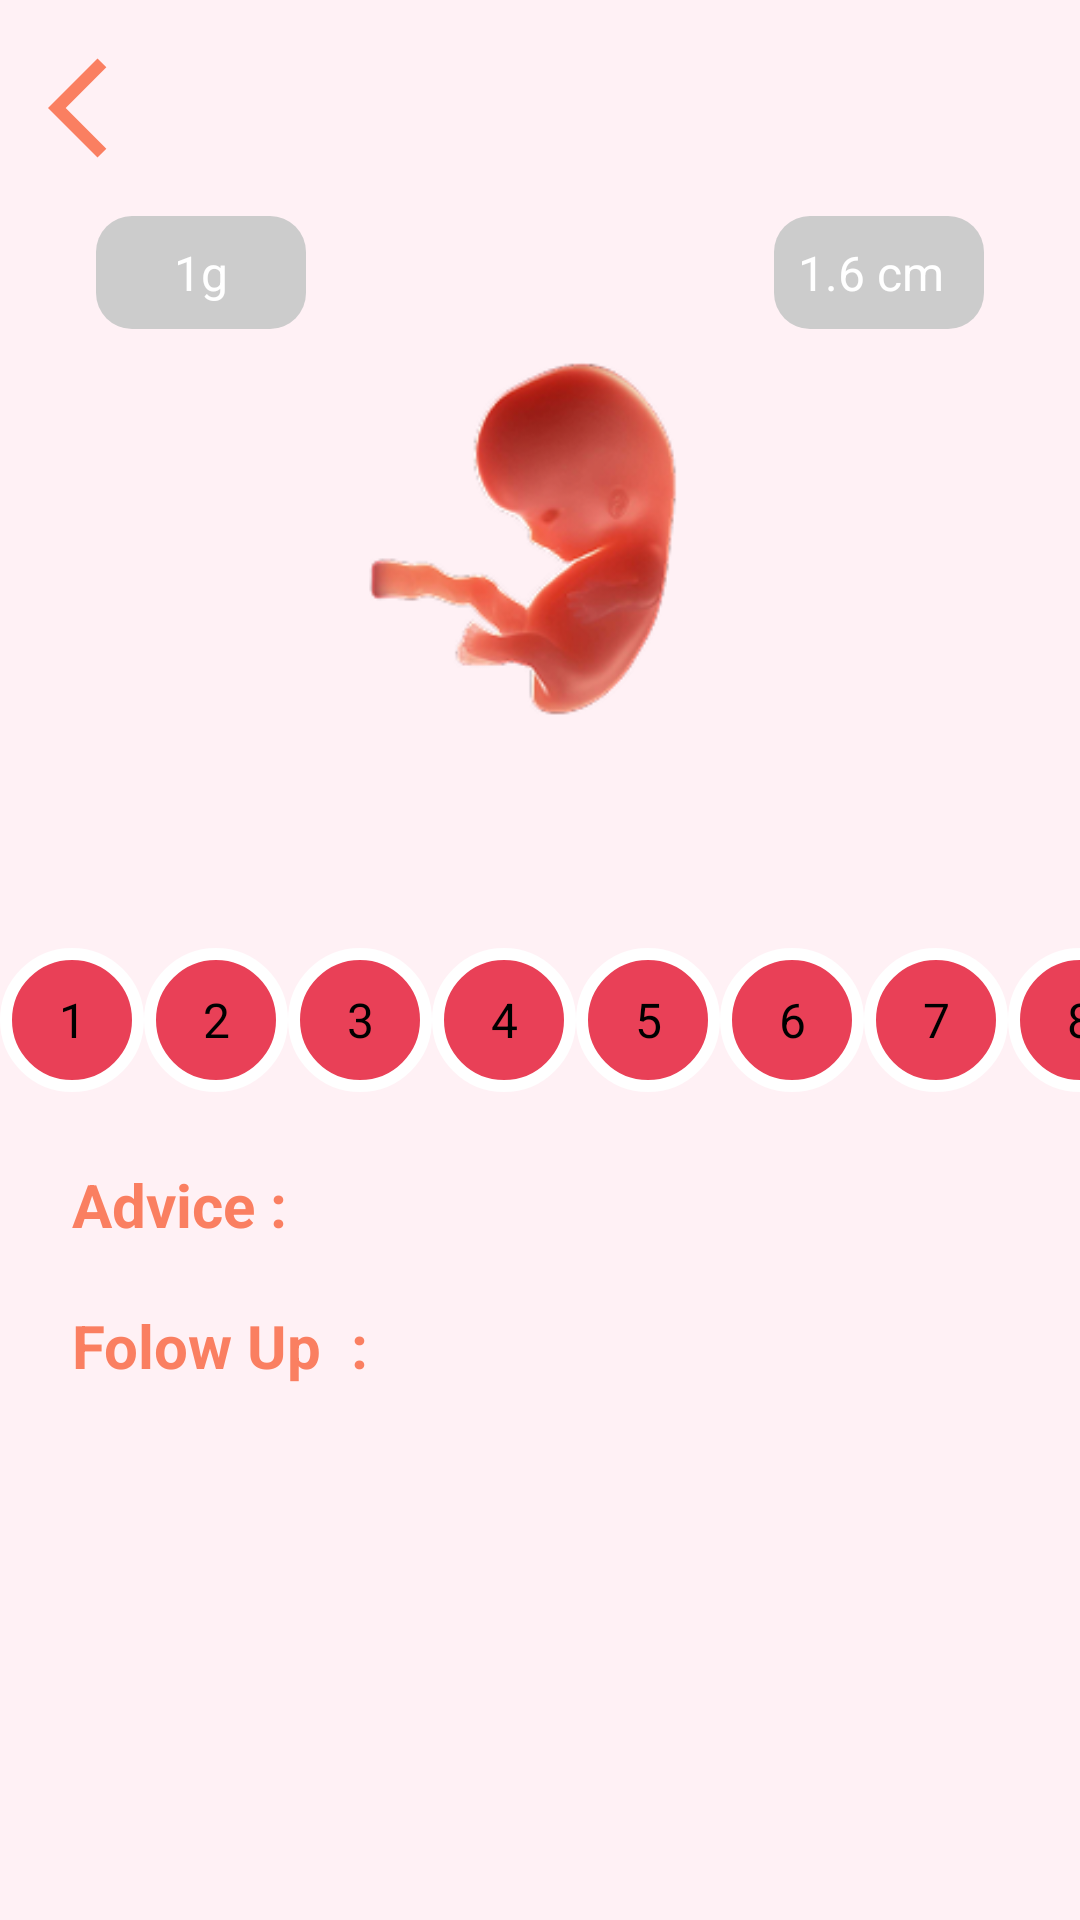

This screen was rendered from an Android layout file. Write that file and the resources it references.
<!-- AndroidManifest.xml: application theme Theme.CareMama -->
<!-- res/layout/fragment_pregnancy_tracker.xml -->
<?xml version="1.0" encoding="utf-8"?>
<androidx.constraintlayout.widget.ConstraintLayout xmlns:android="http://schemas.android.com/apk/res/android"
    xmlns:app="http://schemas.android.com/apk/res-auto"
    android:layout_width="match_parent"
    android:layout_height="match_parent"
    android:background="#FFF1F5">

    <ImageButton
        android:id="@+id/btnBack"
        android:layout_width="40dp"
        android:layout_height="40dp"
        android:layout_margin="16dp"
        android:background="@drawable/baseline_arrow_back_ios_24"
        android:scaleType="center"
        app:layout_constraintStart_toStartOf="parent"
        app:layout_constraintTop_toTopOf="parent" />

    <ImageView
        android:id="@+id/fetusImage"
        android:layout_width="180dp"
        android:layout_height="220dp"
        android:layout_marginTop="16dp"
        android:scaleType="fitCenter"
        android:src="@drawable/lahmaton"
        app:layout_constraintEnd_toEndOf="parent"
        app:layout_constraintStart_toStartOf="parent"
        app:layout_constraintTop_toBottomOf="@id/btnBack" />

    <TextView
        android:id="@+id/tvWeight"
        android:layout_width="70dp"
        android:layout_height="wrap_content"
        android:gravity="center"
        android:layout_marginStart="32dp"
        android:background="@drawable/bg_info_box"
        android:padding="8dp"
        android:text="1g"
        android:textColor="#FFFFFF"
        android:textSize="16sp"
        app:layout_constraintStart_toStartOf="parent"
        app:layout_constraintTop_toTopOf="@id/fetusImage" />

    <TextView
        android:id="@+id/tvLength"
        android:layout_width="70dp"
        android:layout_height="wrap_content"
        android:layout_marginEnd="32dp"
        android:background="@drawable/bg_info_box"
        android:padding="8dp"
        android:text="1.6 cm"
        android:textColor="#FFFFFF"
        android:textSize="16sp"
        app:layout_constraintEnd_toEndOf="parent"
        app:layout_constraintTop_toTopOf="@id/fetusImage" />

    
    <HorizontalScrollView
        android:id="@+id/weekSelector"
        android:layout_width="match_parent"
        android:layout_height="wrap_content"
        android:layout_marginTop="24dp"
        android:overScrollMode="never"
        android:scrollbars="none"
        app:layout_constraintTop_toBottomOf="@id/fetusImage">

        <LinearLayout
            android:id="@+id/weekLayout"
            android:layout_width="wrap_content"
            android:layout_height="wrap_content"
            android:gravity="center"
            android:orientation="horizontal">
            <TextView
                android:id="@+id/week1"
                style="@style/WeekCircle"
                android:text="1" />
            <TextView
                android:id="@+id/week2"
                style="@style/WeekCircle"
                android:text="2" />
            <TextView
                android:id="@+id/week3"
                style="@style/WeekCircle"
                android:text="3" />
            <TextView
                android:id="@+id/week4"
                style="@style/WeekCircle"
                android:text="4" />
            <TextView
                android:id="@+id/week5"
                style="@style/WeekCircle"
                android:text="5" />

            <TextView
                android:id="@+id/week6"
                style="@style/WeekCircle"
                android:text="6" />

            <TextView
                android:id="@+id/week7"
                style="@style/WeekCircle"
                android:text="7" />

            <TextView
                android:id="@+id/week8"
                style="@style/WeekCircle"
                android:text="8" />

            <TextView
                android:id="@+id/week9"
                style="@style/WeekCircle"
                android:text="9" />

            <TextView
                android:id="@+id/week10"
                style="@style/WeekCircle"
                android:text="10" />
            <TextView
                android:id="@+id/week11"
                style="@style/WeekCircle"
                android:text="11" />
            <TextView
                android:id="@+id/week12"
                style="@style/WeekCircle"
                android:text="12" />
            <TextView
                android:id="@+id/week13"
                style="@style/WeekCircle"
                android:text="13" />
            <TextView
                android:id="@+id/week14"
                style="@style/WeekCircle"
                android:text="14" />
            <TextView
                android:id="@+id/week15"
                style="@style/WeekCircle"
                android:text="15" />

        </LinearLayout>
    </HorizontalScrollView>

    <LinearLayout
        android:layout_width="match_parent"
        android:gravity="center"
        android:layout_margin="24dp"
        android:layout_height="wrap_content"
        android:orientation="vertical"
        app:layout_constraintTop_toBottomOf="@+id/weekSelector">


        <LinearLayout
            android:layout_width="match_parent"
            android:layout_height="wrap_content"
            android:layout_marginBottom="20dp"
            android:orientation="horizontal">
            <TextView
                android:layout_width="wrap_content"
                android:layout_height="wrap_content"
                android:textStyle="bold"
                android:textSize="20sp"
                android:textColor="@color/secondary"
                android:text="Advice : " />
            <TextView
                android:id="@+id/tvAdvice"
                android:layout_width="wrap_content"
                android:layout_height="wrap_content"
                android:textSize="15sp"
                android:textColor="@color/text_secondary"
                />
        </LinearLayout><LinearLayout
            android:layout_width="match_parent"
            android:layout_height="wrap_content"
            android:orientation="horizontal">
            <TextView
                android:layout_width="wrap_content"
                android:layout_height="wrap_content"
                android:textStyle="bold"
                android:textSize="20sp"
                android:textColor="@color/secondary"
                android:text="Folow Up  : " />
        <TextView
            android:id="@+id/tvFollowUp"
            android:layout_width="wrap_content"
            android:layout_height="wrap_content"
            android:textSize="15sp"
            android:textColor="@color/text_secondary"
            />
        </LinearLayout>


    </LinearLayout>



</androidx.constraintlayout.widget.ConstraintLayout>
<!-- resources referenced by this layout -->
<resources>
  <color name="secondary">#FA7F61</color>
  <color name="text_secondary">#777777</color>
  <!-- drawable baseline_arrow_back_ios_24 (drawable) -->
  <vector xmlns:android="http://schemas.android.com/apk/res/android"
      android:width="24dp"
      android:height="24dp"
      android:autoMirrored="true"
      android:tint="@color/secondary"
      android:viewportWidth="24"
      android:viewportHeight="24">
  
      <path
          android:fillColor="@android:color/white"
          android:pathData="M11.67,3.87L9.9,2.1 0,12l9.9,9.9 1.77,-1.77L3.54,12z" />
  
  </vector>
  <!-- drawable bg_info_box (drawable) -->
  <?xml version="1.0" encoding="utf-8"?>
  <shape xmlns:android="http://schemas.android.com/apk/res/android">
      <solid android:color="#FFCCCCCC" /> 
      <corners android:radius="12dp" />    
      <padding
          android:left="8dp"
          android:top="4dp"
          android:right="8dp"
          android:bottom="4dp" />
  </shape>
  <!-- drawable lahmaton: png bitmap (drawable, 25287 bytes) -->
  <style name="WeekCircle">
          <item name="android:layout_width">48dp</item>
          <item name="android:layout_height">48dp</item>
          <item name="android:gravity">center</item>
          <item name="android:background">@drawable/circle_bg</item>
          <item name="android:textColor">#000000</item> 
          <item name="android:textSize">16sp</item>
      </style>
  <style name="Theme.CareMama" parent="Base.Theme.CareMama" />
  <!-- drawable circle_bg (drawable) -->
  <shape xmlns:android="http://schemas.android.com/apk/res/android"
      android:shape="oval">
      <solid android:color="#E94057" />
      <size
          android:width="120dp"
          android:height="120dp" />
      <stroke
          android:width="4dp"
          android:color="#FFFFFF" />
  </shape>
  <style name="Base.Theme.CareMama" parent="Theme.Material3.DayNight.NoActionBar">
          
          
      </style>
</resources>
